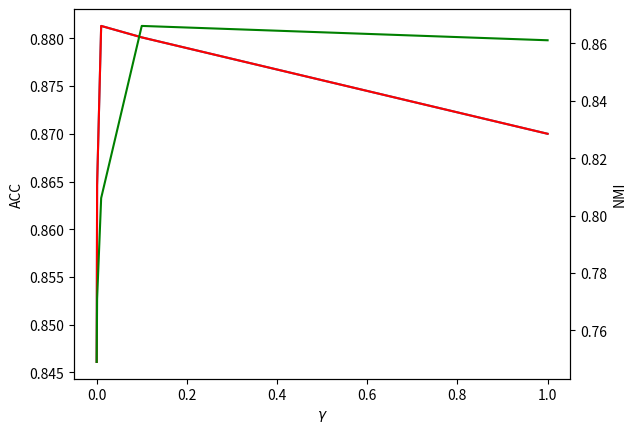

Python code for this plot:
import numpy as np
import matplotlib.pyplot as plt


x = [0.0001, 0.001, 0.01, 0.1, 1]
y1 = [0.8461, 0.8646, 0.8813, 0.8801, 0.8700]
y2 = [0.7490, 0.7709, 0.8061, 0.8661, 0.8611]

fig = plt.figure()

ax1 = fig.add_subplot(111)
ax1.plot(x, y1)
ax1.plot(x, y1, 'r', label='ACC')
ax1.set_xlabel('$\gamma$')
ax1.set_ylabel('ACC')

ax2 = ax1.twinx()
ax2.plot(x, y2, 'g', label='NMI')
ax2.set_ylabel('NMI')

plt.savefig('./gamma.jpg')